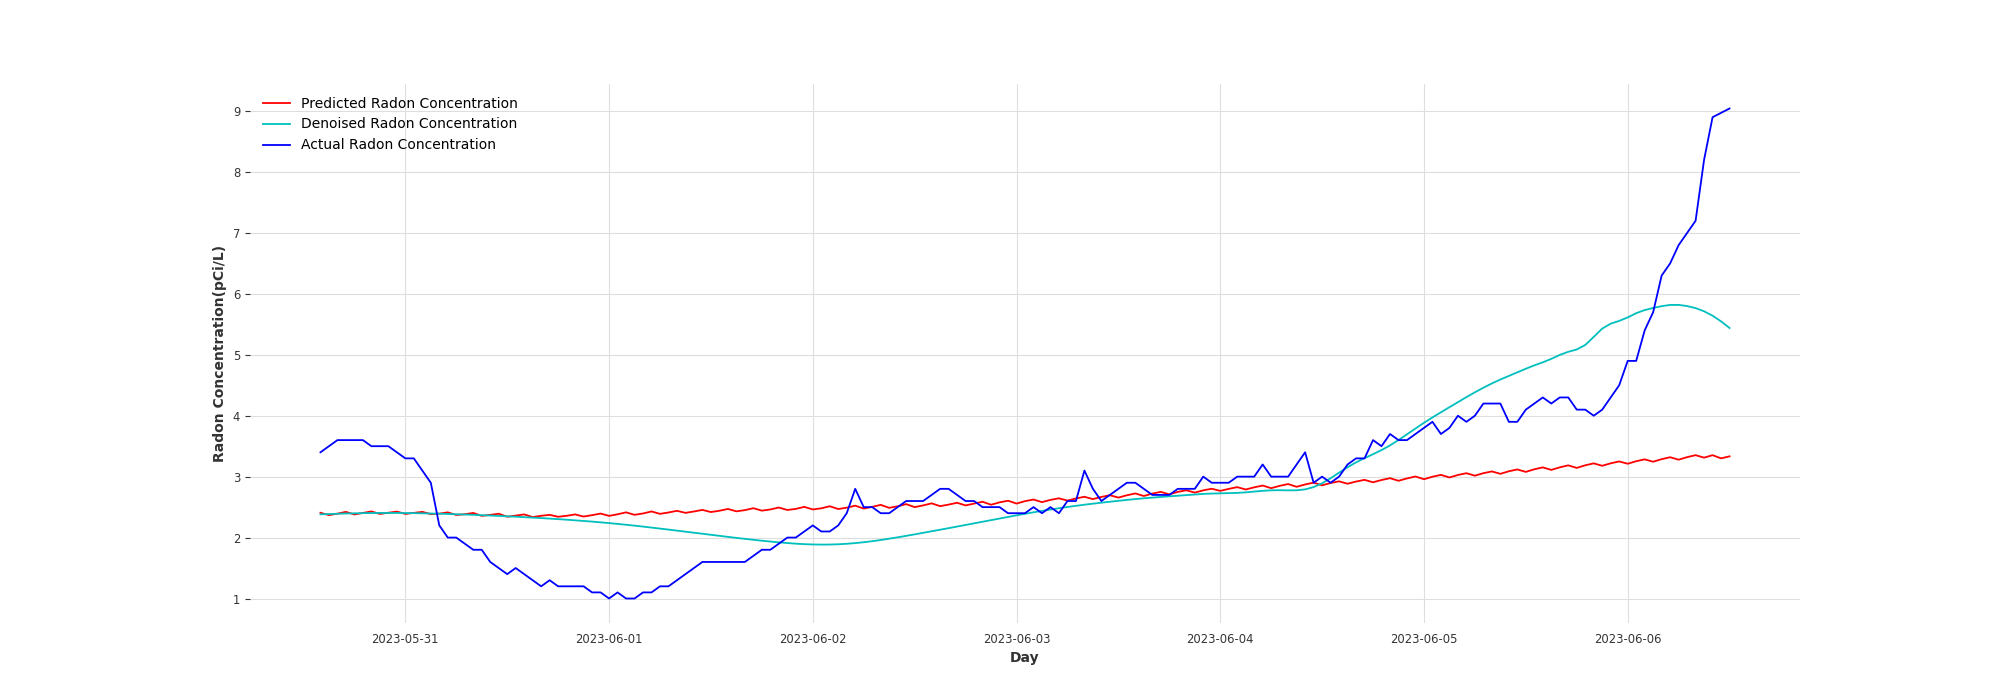

Values plotted in this chart, from the file beside it:
SyncDate, Actual Filtered, Actual, Predicted
2023-05-30 14:00:00, 2.382, 3.4, 2.407
2023-05-30 15:00:00, 2.387, 3.5, 2.369
2023-05-30 16:00:00, 2.391, 3.6, 2.393
2023-05-30 17:00:00, 2.395, 3.6, 2.422
2023-05-30 18:00:00, 2.399, 3.6, 2.379
2023-05-30 19:00:00, 2.401, 3.6, 2.405
2023-05-30 20:00:00, 2.403, 3.5, 2.429
2023-05-30 21:00:00, 2.404, 3.5, 2.388
2023-05-30 22:00:00, 2.405, 3.5, 2.408
2023-05-30 23:00:00, 2.404, 3.4, 2.426
2023-05-31 00:00:00, 2.403, 3.3, 2.389
2023-05-31 01:00:00, 2.401, 3.3, 2.404
2023-05-31 02:00:00, 2.399, 3.1, 2.422
2023-05-31 03:00:00, 2.396, 2.9, 2.385
2023-05-31 04:00:00, 2.392, 2.2, 2.393
2023-05-31 05:00:00, 2.388, 2.0, 2.414
2023-05-31 06:00:00, 2.383, 2.0, 2.371
2023-05-31 07:00:00, 2.379, 1.9, 2.383
2023-05-31 08:00:00, 2.373, 1.8, 2.404
2023-05-31 09:00:00, 2.368, 1.8, 2.356
2023-05-31 10:00:00, 2.362, 1.6, 2.372
2023-05-31 11:00:00, 2.356, 1.5, 2.392
2023-05-31 12:00:00, 2.35, 1.4, 2.342
2023-05-31 13:00:00, 2.343, 1.5, 2.362
2023-05-31 14:00:00, 2.336, 1.4, 2.38
2023-05-31 15:00:00, 2.328, 1.3, 2.337
2023-05-31 16:00:00, 2.32, 1.2, 2.358
2023-05-31 17:00:00, 2.312, 1.3, 2.373
2023-05-31 18:00:00, 2.303, 1.2, 2.341
2023-05-31 19:00:00, 2.294, 1.2, 2.357
2023-05-31 20:00:00, 2.284, 1.2, 2.38
2023-05-31 21:00:00, 2.273, 1.2, 2.345
2023-05-31 22:00:00, 2.262, 1.1, 2.368
2023-05-31 23:00:00, 2.25, 1.1, 2.394
2023-06-01 00:00:00, 2.238, 1.0, 2.356
2023-06-01 01:00:00, 2.225, 1.1, 2.382
2023-06-01 02:00:00, 2.211, 1.0, 2.414
2023-06-01 03:00:00, 2.196, 1.0, 2.374
2023-06-01 04:00:00, 2.18, 1.1, 2.395
2023-06-01 05:00:00, 2.164, 1.1, 2.429
2023-06-01 06:00:00, 2.148, 1.2, 2.39
2023-06-01 07:00:00, 2.131, 1.2, 2.412
2023-06-01 08:00:00, 2.114, 1.3, 2.439
2023-06-01 09:00:00, 2.096, 1.4, 2.406
2023-06-01 10:00:00, 2.079, 1.5, 2.428
2023-06-01 11:00:00, 2.062, 1.6, 2.454
2023-06-01 12:00:00, 2.045, 1.6, 2.419
2023-06-01 13:00:00, 2.028, 1.6, 2.44
2023-06-01 14:00:00, 2.011, 1.6, 2.47
2023-06-01 15:00:00, 1.995, 1.6, 2.431
2023-06-01 16:00:00, 1.979, 1.6, 2.45
2023-06-01 17:00:00, 1.963, 1.7, 2.482
2023-06-01 18:00:00, 1.948, 1.8, 2.442
2023-06-01 19:00:00, 1.934, 1.8, 2.462
2023-06-01 20:00:00, 1.921, 1.9, 2.493
2023-06-01 21:00:00, 1.91, 2.0, 2.453
2023-06-01 22:00:00, 1.9, 2.0, 2.471
2023-06-01 23:00:00, 1.892, 2.1, 2.504
2023-06-02 00:00:00, 1.887, 2.2, 2.462
2023-06-02 01:00:00, 1.885, 2.1, 2.48
... 107 more rows
